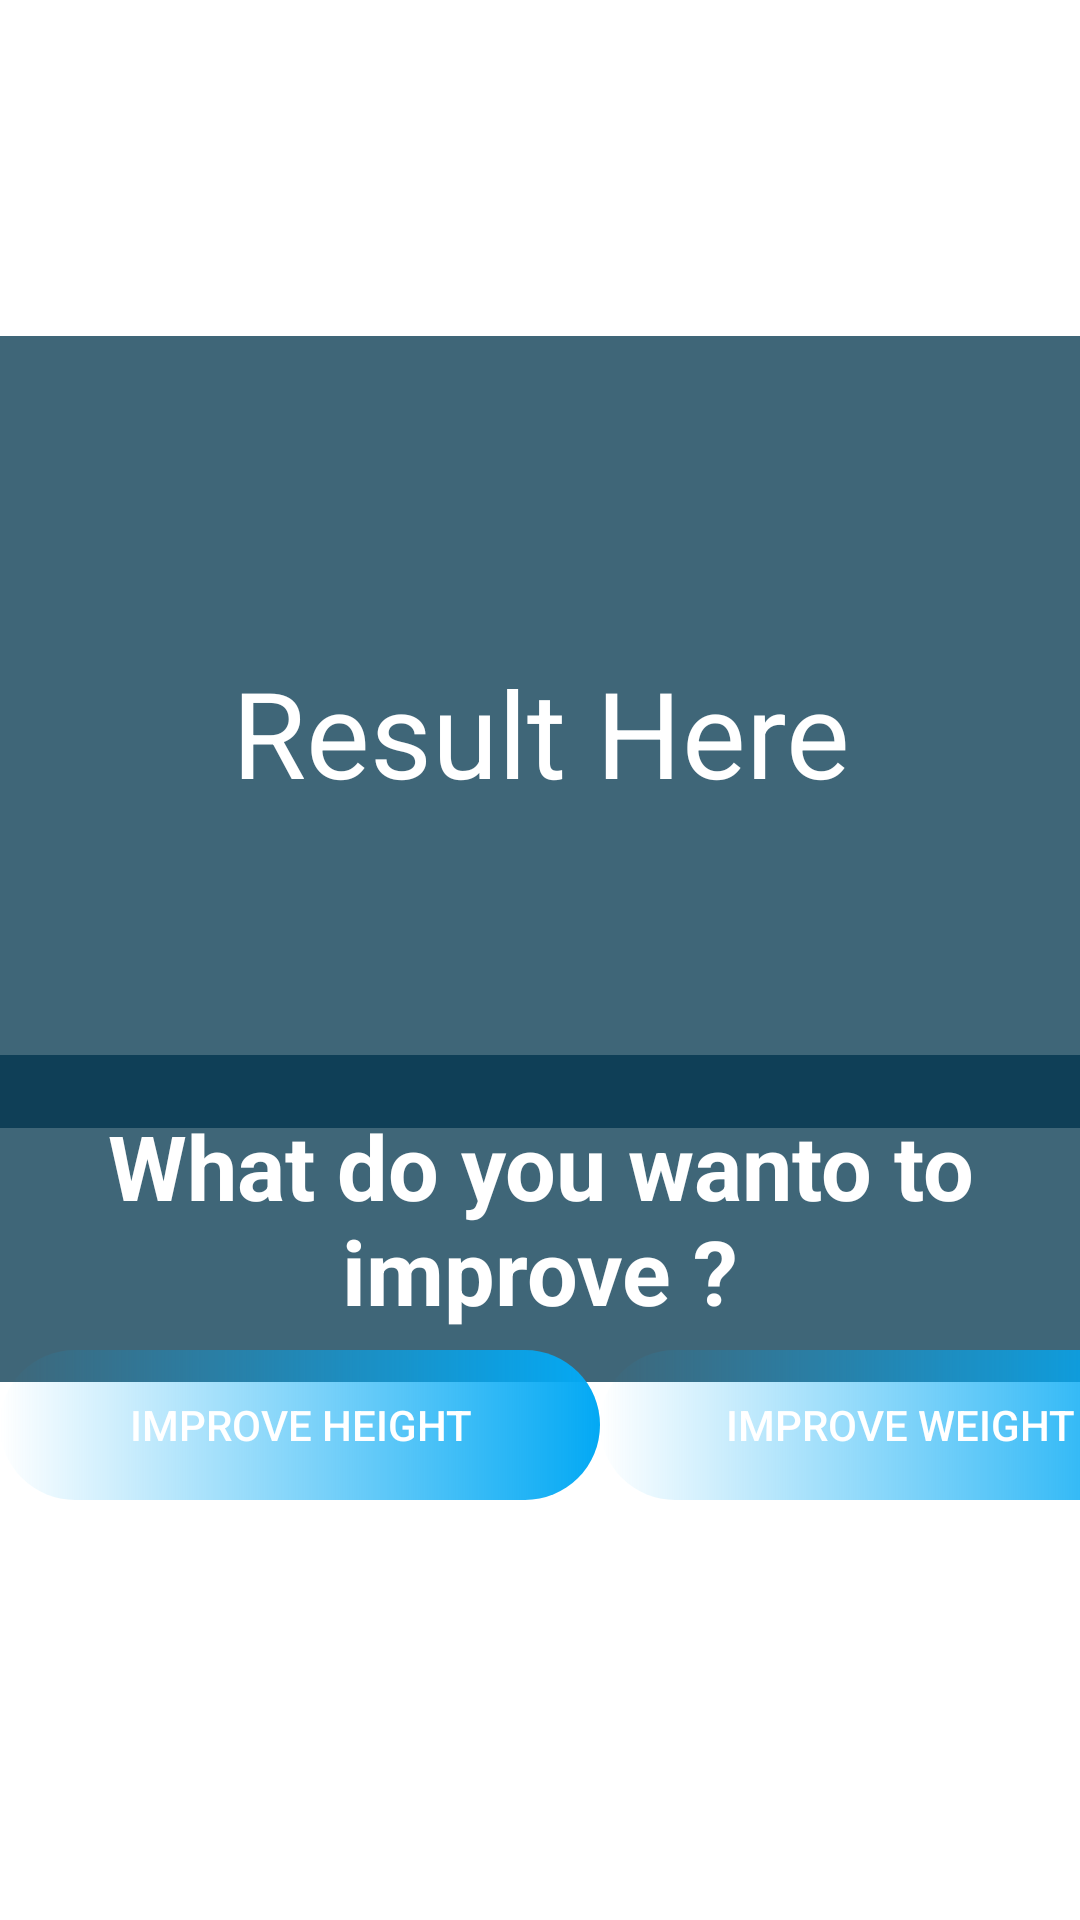

Produce the Android XML layout that renders to this screen, including the resource entries it uses.
<!-- AndroidManifest.xml: application theme Theme.MoringRoutineWorkout -->
<!-- res/layout/activity_main3.xml -->
<?xml version="1.0" encoding="utf-8"?>
<androidx.constraintlayout.widget.ConstraintLayout xmlns:android="http://schemas.android.com/apk/res/android"
    xmlns:app="http://schemas.android.com/apk/res-auto"
    xmlns:tools="http://schemas.android.com/tools"
    android:layout_width="match_parent"
    android:layout_height="match_parent"
    android:background="@drawable/background"
    tools:context=".MainActivity4">

    <TextView
        android:id="@+id/text_3"
        android:layout_width="match_parent"
        android:layout_height="264dp"
        android:layout_marginTop="112dp"
        android:background="@color/startColor1"
        android:gravity="center"
        android:text="Result Here"
        android:textSize="40dp"
        app:layout_constraintEnd_toEndOf="parent"
        app:layout_constraintHorizontal_bias="0.55"
        app:layout_constraintStart_toStartOf="parent"
        app:layout_constraintTop_toTopOf="parent"
        android:alpha="0.75"
        android:textColor="@color/white"/>

    <Button
        android:id="@+id/button"
        android:layout_width="wrap_content"
        android:layout_height="wrap_content"
        android:layout_marginBottom="140dp"
        android:background="@drawable/custom_button"
        android:text="Improve Height"
        android:textColor="@color/white"
        app:layout_constraintBottom_toBottomOf="parent"
        app:layout_constraintStart_toStartOf="parent"
        app:layout_constraintTop_toBottomOf="@+id/textView_2"
        app:layout_constraintVertical_bias="1.0" />

    <Button
        android:id="@+id/button2"
        android:layout_width="wrap_content"
        android:layout_height="wrap_content"
        android:layout_marginEnd="16dp"
        android:layout_marginBottom="140dp"
        android:background="@drawable/custom_button"
        android:text="Improve Weight"
        android:textColor="@color/white"
        app:layout_constraintBottom_toBottomOf="parent"
        app:layout_constraintEnd_toEndOf="parent"
        app:layout_constraintHorizontal_bias="0.0"
        app:layout_constraintStart_toEndOf="@+id/button"
        app:layout_constraintTop_toBottomOf="@+id/textView_2"
        app:layout_constraintVertical_bias="1.0" />

    <TextView
        android:id="@+id/textView_2"
        android:layout_width="match_parent"
        android:layout_height="109dp"
        android:layout_marginBottom="204dp"
        android:alpha="0.75"
        android:background="@color/startColor1"
        android:gravity="center"
        android:text="What do you wanto to improve ?"
        android:textColor="@color/white"
        android:textSize="30dp"
        android:textStyle="bold"
        app:layout_constraintBottom_toBottomOf="parent"
        app:layout_constraintEnd_toEndOf="parent"
        app:layout_constraintHorizontal_bias="0.521"
        app:layout_constraintStart_toStartOf="parent"
        app:layout_constraintTop_toBottomOf="@+id/text_3" />

</androidx.constraintlayout.widget.ConstraintLayout>
<!-- resources referenced by this layout -->
<resources>
  <color name="startColor1">#00334c</color>
  <color name="white">#FFFFFFFF</color>
  <!-- drawable custom_button (drawable) -->
  <?xml version="1.0" encoding="utf-8"?>
  <shape xmlns:android="http://schemas.android.com/apk/res/android"
      android:shape="rectangle">
      <solid android:color="#AFAFAF"/>
      <size android:height="50dp"/>
      <size android:width="200dp"/>
      <corners android:radius="50dp"/>
  
      <gradient android:angle="0" android:startColor="@color/startColor1" android:endColor="@color/endColor"
          android:type="linear"/>
  </shape>
  <style name="Theme.MoringRoutineWorkout" parent="Theme.MaterialComponents.DayNight.DarkActionBar">
          
          <item name="colorPrimary">@color/purple_500</item>
          <item name="colorPrimaryVariant">@color/purple_700</item>
          <item name="colorOnPrimary">@color/white</item>
          
          <item name="colorSecondary">@color/teal_200</item>
          <item name="colorSecondaryVariant">@color/teal_700</item>
          <item name="colorOnSecondary">@color/black</item>
          
          <item name="android:statusBarColor" tools:targetApi="l">?attr/colorPrimaryVariant</item>
          
      </style>
  <color name="endColor">#03A9F4</color>
  <color name="purple_500">#FF6200EE</color>
  <color name="purple_700">#FF3700B3</color>
  <color name="teal_200">#FF03DAC5</color>
  <color name="teal_700">#FF018786</color>
  <color name="black">#FF000000</color>
</resources>
